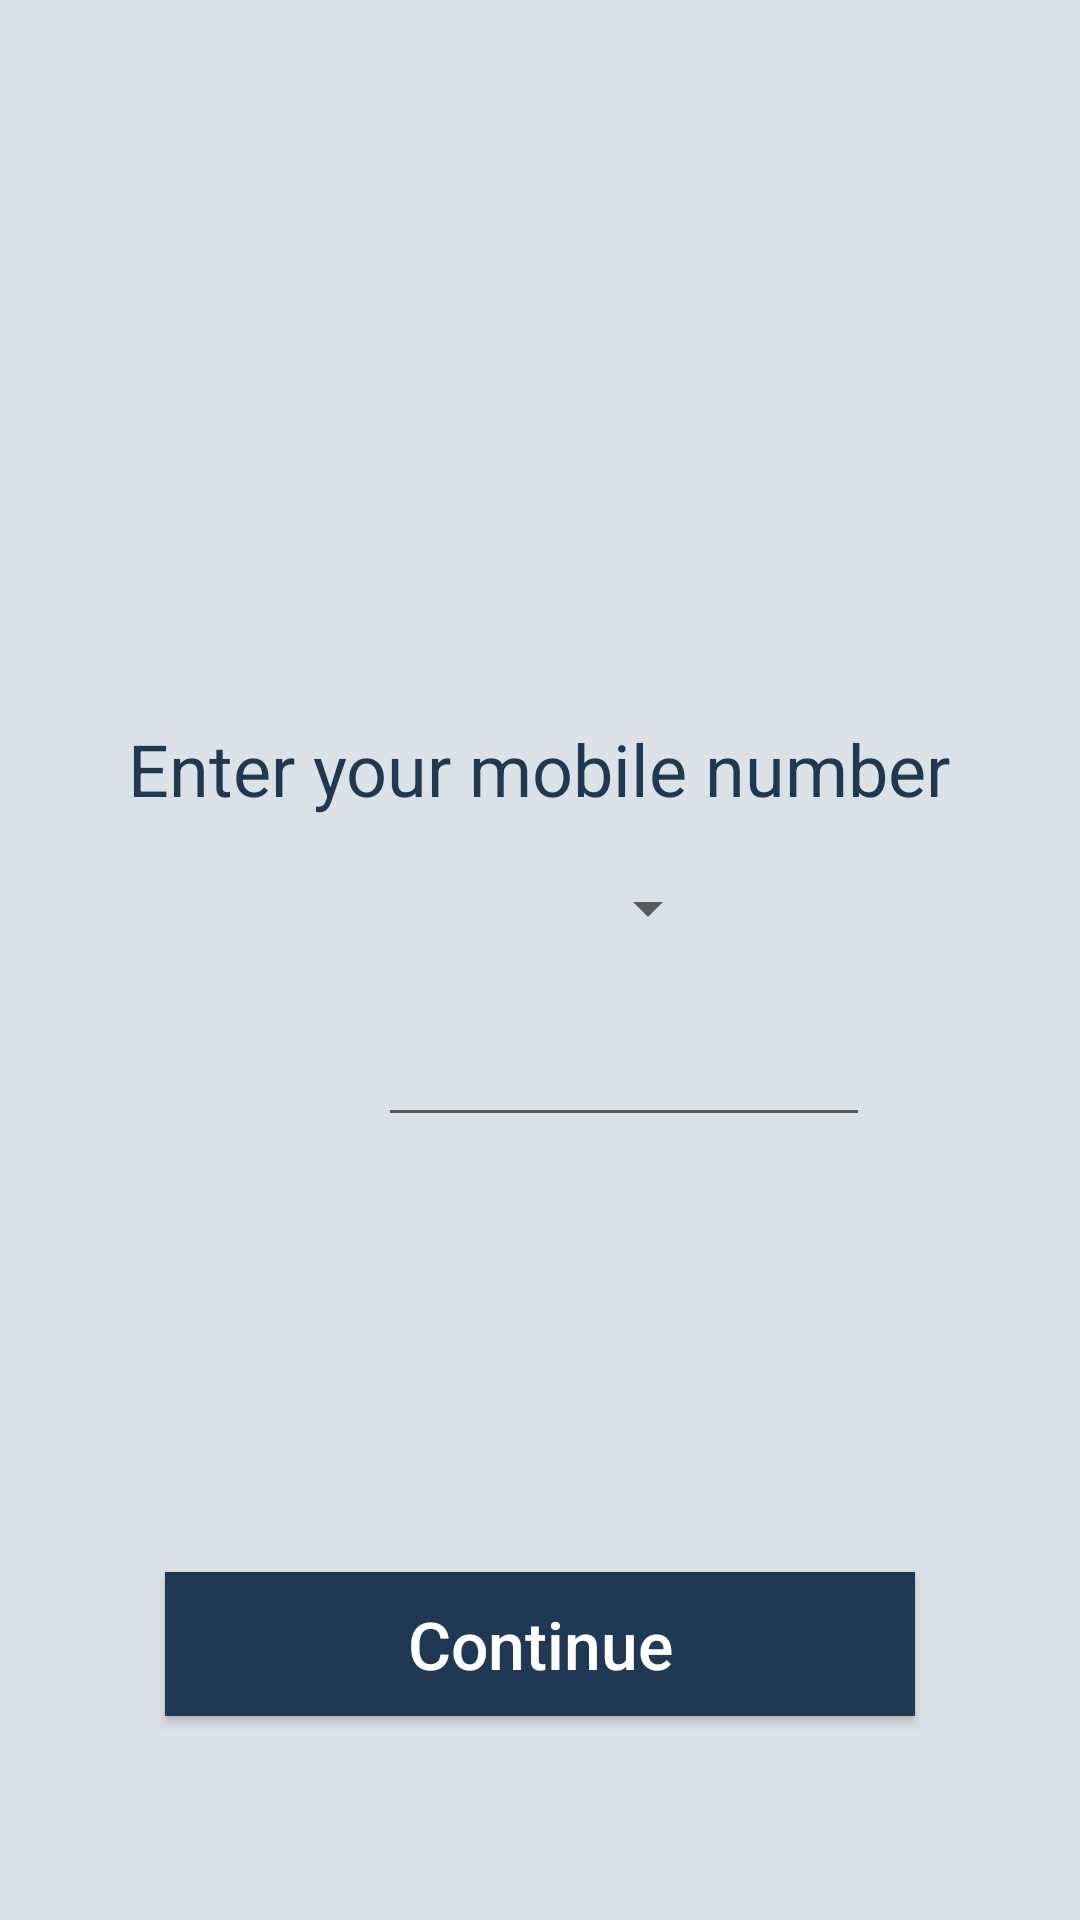

This screen was rendered from an Android layout file. Write that file and the resources it references.
<!-- AndroidManifest.xml: activity theme AppTheme.NoActionBar -->
<!-- res/layout/activity_main.xml -->
<?xml version="1.0" encoding="utf-8"?>
<RelativeLayout xmlns:android="http://schemas.android.com/apk/res/android"
    xmlns:app="http://schemas.android.com/apk/res-auto"
    xmlns:tools="http://schemas.android.com/tools"
    android:layout_width="match_parent"
    android:layout_height="match_parent"
    android:background="#dbe2e7"
    tools:context=".MainActivity">

    <TextView
        android:id="@+id/textView"
        android:layout_width="wrap_content"
        android:layout_height="wrap_content"
        android:layout_centerHorizontal="true"
        android:layout_marginTop="240dp"
        android:text="Enter your mobile number"
        android:textAppearance="@style/Base.TextAppearance.AppCompat.Large"
        android:textColor="@color/colorPrimary"
        android:textSize="24sp" />

    <LinearLayout
        android:layout_width="match_parent"
        android:layout_height="wrap_content"
        android:layout_alignParentStart="true"
        android:layout_alignParentLeft="true"
        android:layout_alignParentEnd="true"
        android:layout_alignParentRight="true"
        android:layout_alignParentBottom="true"
        android:layout_marginStart="70dp"
        android:layout_marginLeft="70dp"
        android:layout_marginEnd="70dp"
        android:layout_marginRight="70dp"
        android:layout_marginBottom="261dp"
        android:gravity="center"
        android:orientation="vertical">

        <Spinner
            android:id="@+id/spinnerCountries"
            android:layout_width="120dp"
            android:layout_height="40dp"
            android:layout_marginBottom="10dp"
            android:layout_weight="1"
            android:gravity="center"
            android:textColor="#000"
            android:textSize="28sp"></Spinner>

        <LinearLayout
            android:layout_width="match_parent"
            android:layout_height="wrap_content">

            <TextView
                android:id="@+id/editTextCode"
                android:layout_width="35dp"
                android:layout_height="match_parent"
                android:layout_weight="1"
                android:gravity="center"
                android:textColor="#000"
                android:textSize="22sp" />

            <EditText
                android:id="@+id/editTextPhone"
                android:layout_width="100dp"
                android:layout_height="match_parent"
                android:layout_weight="3"
                android:autoLink="phone"
                android:digits="0123456789"
                android:gravity="left"
                android:inputType="numberSigned"
                android:maxLength="10"
                android:textColor="#000"
                android:textSize="22sp" />

        </LinearLayout>
    </LinearLayout>

    <Button
        android:id="@+id/buttonContinue"
        android:layout_width="250dp"
        android:layout_height="wrap_content"
        android:layout_alignParentBottom="true"
        android:layout_centerHorizontal="true"
        android:layout_marginBottom="68dp"
        android:background="@color/colorPrimary"
        android:text="Continue"
        android:textAllCaps="false"
        android:textColor="#ffffff"
        android:textSize="22sp" />

    <ImageView
        android:id="@+id/imageView"
        android:layout_width="155dp"
        android:layout_height="96dp"
        android:layout_alignParentTop="true"
        android:layout_centerHorizontal="true"
        android:layout_marginTop="115dp"
        app:srcCompat="@drawable/ic_done_all_black_24dp" />

</RelativeLayout>
<!-- resources referenced by this layout -->
<resources>
  <color name="colorPrimary">#1f3955</color>
  <!-- drawable ic_done_all_black_24dp (drawable) -->
  <vector android:height="24dp" android:tint="#1F3955"
      android:viewportHeight="24.0" android:viewportWidth="24.0"
      android:width="24dp" xmlns:android="http://schemas.android.com/apk/res/android">
      <path android:fillColor="#FF000000" android:pathData="M18,7l-1.41,-1.41 -6.34,6.34 1.41,1.41L18,7zM22.24,5.59L11.66,16.17 7.48,12l-1.41,1.41L11.66,19l12,-12 -1.42,-1.41zM0.41,13.41L6,19l1.41,-1.41L1.83,12 0.41,13.41z"/>
  </vector>
  <style name="AppTheme.NoActionBar">
          <item name="windowActionBar">false</item>
          <item name="windowNoTitle">true</item>
  
          <item name="colorPrimary">@color/colorPrimary</item>
          <item name="colorPrimaryDark">@color/colorPrimaryDark</item>
          <item name="colorAccent">@color/colorAccent</item>
      </style>
  <color name="colorPrimaryDark">#001629</color>
  <color name="colorAccent">#55667e</color>
</resources>
